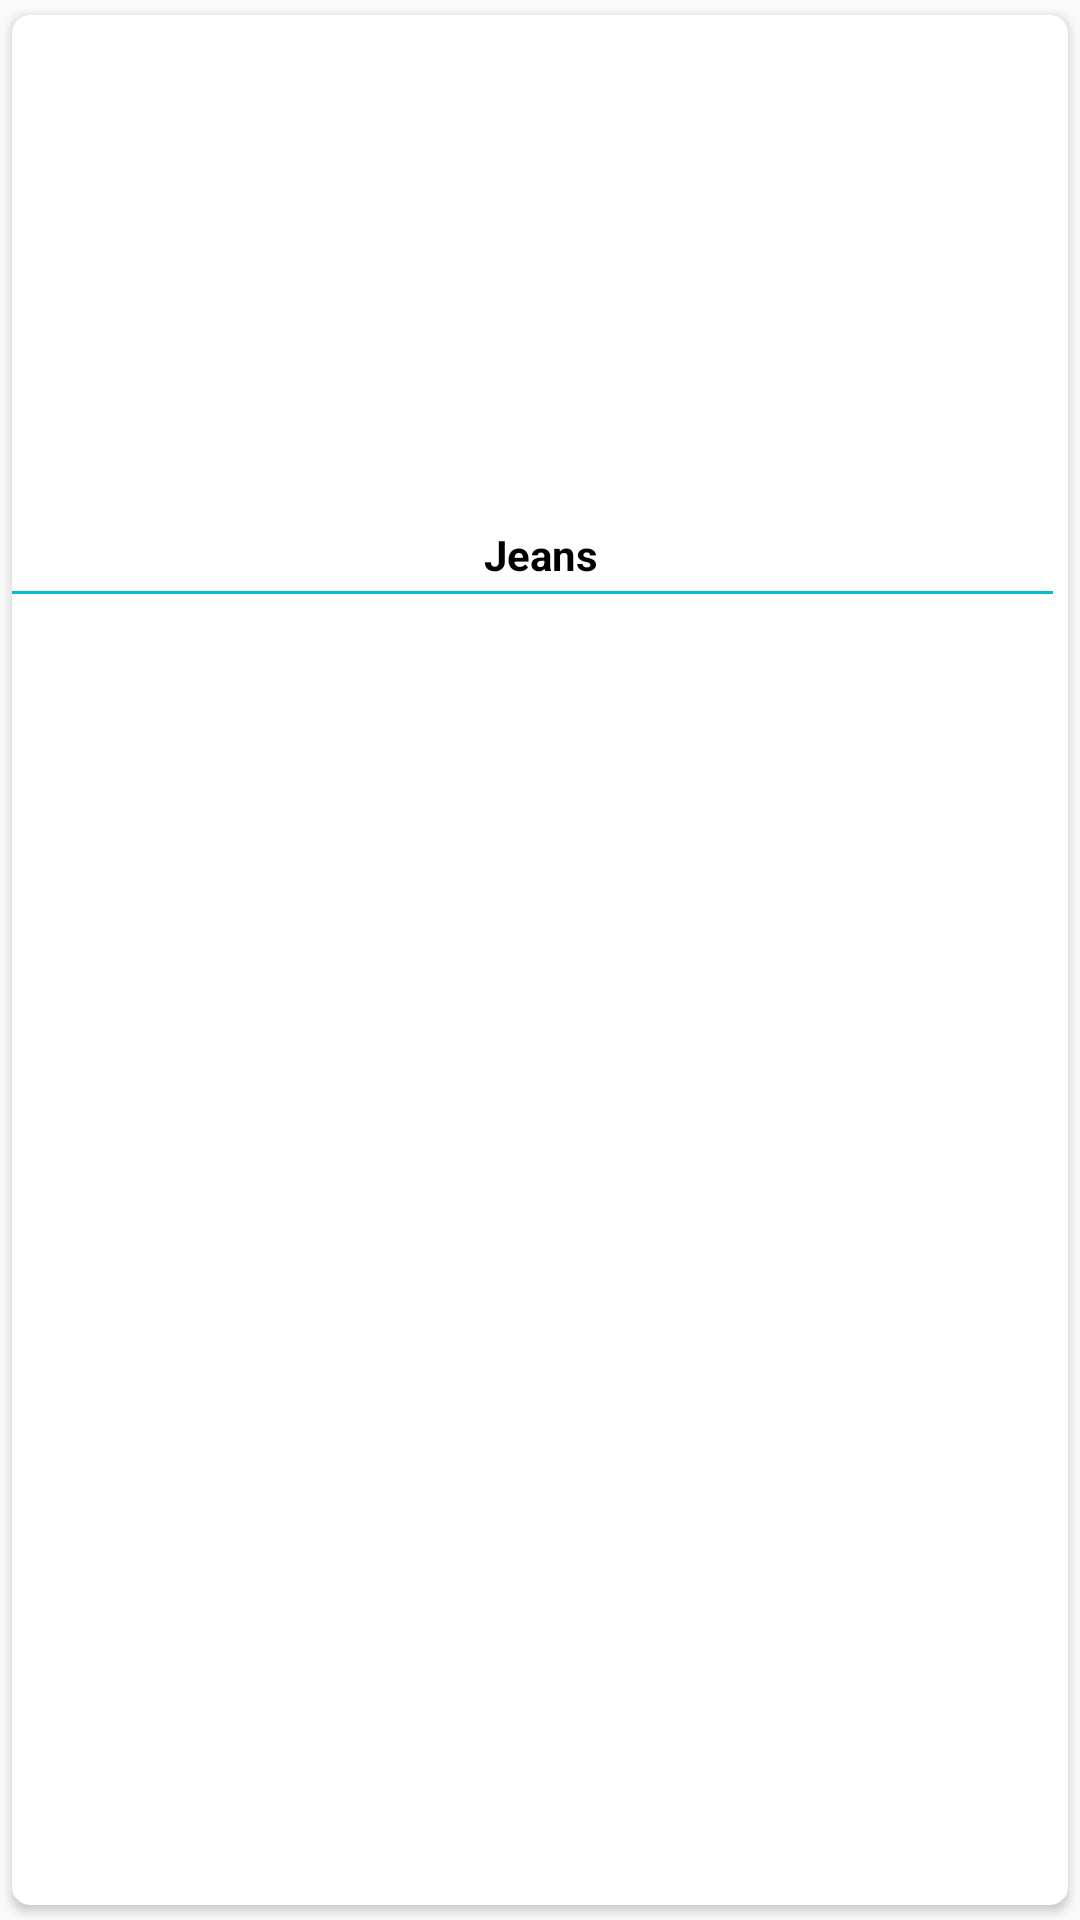

Layout XML and referenced resources for this Android screen:
<!-- AndroidManifest.xml: application theme AppTheme.NoActionBar -->
<!-- res/layout/product.xml -->
<?xml version="1.0" encoding="utf-8"?>
<androidx.cardview.widget.CardView xmlns:android="http://schemas.android.com/apk/res/android"
    xmlns:app="http://schemas.android.com/apk/res-auto"
    android:layout_width="wrap_content"
    android:layout_height="wrap_content"
    android:layout_marginBottom="5dp"
    android:elevation="6dp"
    app:cardCornerRadius="6dp"
    app:cardUseCompatPadding="true">

    <LinearLayout
        android:layout_width="match_parent"
        android:layout_height="wrap_content"
        android:layout_marginRight="5dp"
        android:orientation="vertical">

        <ImageView
            android:id="@+id/prodImage"
            android:layout_width="180dp"
            android:layout_height="160dp"
            android:layout_gravity="center"
            android:layout_marginTop="5dp"
            android:paddingTop="6dp"
            android:scaleType="centerCrop"
            android:src="@drawable/ic_image_black_24dp" />

        <TextView
            android:id="@+id/prodName"
            android:layout_width="match_parent"
            android:layout_height="20dp"
            android:layout_gravity="center"
            android:layout_marginLeft="3dp"
            android:layout_marginTop="5dp"
            android:layout_weight="2"
            android:gravity="center"
            android:text="Jeans"
            android:textColor="#000"
            android:textStyle="bold" />

        <View
            android:layout_width="match_parent"
            android:layout_height="1dp"
            android:layout_marginTop="2dp"
            android:layout_marginBottom="5dp"
            android:background="#00BCD4" />

        <TextView
            android:id="@+id/prodDescription"
            android:layout_width="match_parent"
            android:layout_height="45dp"
            android:layout_marginLeft="3dp"
            android:padding="2dp"
            android:textColor="#000"
            android:maxLines="2"
            android:textSize="13sp" />

        <TextView
            android:id="@+id/prodCodeItem"
            android:layout_width="match_parent"
            android:layout_height="30dp"
            android:text="J0006"
            android:visibility="gone"
            android:layout_marginLeft="3dp"
            android:textSize="10sp"/>

        <TextView
            android:id="@+id/prodPrice"
            android:layout_width="match_parent"
            android:layout_height="match_parent"
            android:layout_marginTop="5dp"
            android:gravity="center"
            android:textSize="12sp"
            android:visibility="gone" />

    </LinearLayout>

</androidx.cardview.widget.CardView>
<!-- resources referenced by this layout -->
<resources>
  <style name="AppTheme.NoActionBar">
          <item name="windowActionBar">false</item>
          <item name="windowNoTitle">true</item>
      </style>
</resources>
